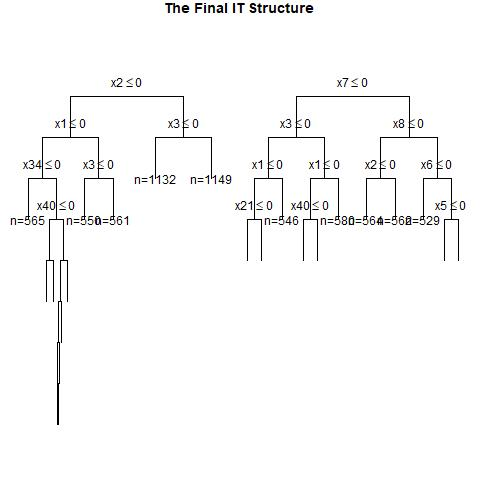

Values plotted in this chart, from the file beside it:
, x1, x2, x3, x4, x5, x6, x7, x8, x9, x10, x11, x12, x13, x14, x15, x16, x17, x18, x19, x20, x21, x22, x23
1, 0, 1, 1, 0, 0, 0, 1, 1, 0, 1, 0, 1, 0, 1, 0, 1, 1, 1, 1, 0, 1, 0, 0
2, 1, 1, 1, 0, 1, 0, 1, 1, 1, 0, 0, 0, 1, 0, 0, 0, 1, 1, 1, 1, 0, 1, 1
3, 0, 1, 1, 1, 1, 1, 0, 1, 0, 1, 0, 1, 0, 1, 0, 0, 1, 0, 0, 1, 0, 0, 1
4, 0, 1, 0, 0, 0, 0, 0, 0, 1, 0, 1, 1, 0, 0, 1, 0, 1, 1, 0, 0, 0, 0, 0
5, 1, 0, 0, 0, 0, 0, 1, 0, 0, 1, 0, 1, 0, 0, 0, 1, 1, 1, 1, 0, 1, 0, 0
6, 0, 1, 1, 1, 1, 1, 1, 0, 1, 0, 1, 0, 1, 1, 0, 0, 0, 1, 0, 1, 1, 0, 1
7, 0, 1, 0, 1, 1, 1, 0, 1, 1, 1, 0, 1, 0, 0, 0, 0, 1, 0, 0, 1, 1, 1, 1
8, 0, 0, 1, 0, 0, 0, 0, 1, 1, 1, 1, 0, 0, 0, 0, 1, 0, 1, 1, 0, 0, 1, 1
9, 1, 1, 1, 0, 0, 1, 1, 1, 1, 1, 0, 1, 1, 0, 1, 0, 0, 0, 1, 1, 1, 1, 0
10, 0, 0, 1, 1, 0, 1, 1, 1, 1, 1, 1, 0, 1, 1, 0, 1, 1, 0, 1, 1, 0, 1, 1
11, 0, 1, 0, 1, 0, 1, 1, 0, 0, 0, 1, 1, 0, 0, 0, 0, 1, 0, 1, 1, 1, 0, 1
12, 1, 0, 1, 1, 0, 0, 0, 0, 0, 1, 1, 0, 1, 1, 0, 0, 0, 1, 0, 0, 1, 0, 0
13, 0, 0, 0, 1, 1, 1, 1, 0, 1, 1, 1, 1, 0, 0, 1, 0, 0, 0, 1, 1, 0, 1, 0
14, 0, 0, 0, 1, 0, 1, 1, 1, 1, 1, 1, 0, 1, 1, 1, 0, 0, 1, 1, 1, 1, 1, 0
15, 0, 1, 0, 1, 1, 1, 1, 0, 0, 1, 1, 0, 1, 0, 0, 1, 0, 1, 1, 0, 1, 0, 1
16, 1, 1, 1, 0, 1, 1, 1, 0, 0, 0, 0, 0, 0, 0, 0, 0, 0, 0, 1, 0, 0, 1, 0
17, 1, 0, 0, 1, 1, 1, 0, 1, 1, 0, 0, 0, 1, 0, 0, 0, 1, 0, 0, 0, 0, 0, 1
18, 1, 1, 0, 1, 0, 0, 0, 0, 0, 1, 0, 0, 0, 1, 0, 0, 1, 1, 1, 0, 0, 1, 0
19, 0, 0, 0, 0, 1, 1, 1, 1, 1, 1, 1, 0, 0, 0, 1, 0, 0, 1, 0, 1, 1, 0, 0
20, 1, 0, 1, 0, 0, 1, 1, 1, 1, 0, 0, 0, 0, 0, 0, 0, 1, 0, 0, 0, 1, 0, 1
21, 1, 0, 1, 0, 1, 0, 0, 0, 0, 0, 1, 1, 1, 0, 0, 1, 1, 1, 0, 1, 0, 1, 0
22, 0, 1, 0, 1, 0, 0, 0, 1, 0, 1, 1, 1, 1, 1, 1, 0, 0, 1, 1, 0, 0, 1, 0
23, 0, 0, 1, 1, 1, 1, 0, 1, 0, 0, 0, 0, 1, 0, 1, 1, 1, 1, 0, 1, 1, 0, 0
24, 0, 1, 0, 0, 0, 0, 0, 0, 0, 0, 1, 0, 1, 1, 1, 1, 0, 1, 0, 1, 1, 1, 1
25, 1, 1, 1, 1, 0, 0, 1, 1, 1, 0, 1, 0, 1, 1, 0, 1, 1, 0, 0, 0, 1, 0, 1
26, 0, 0, 1, 0, 1, 0, 0, 0, 1, 1, 0, 1, 1, 0, 0, 1, 1, 1, 1, 1, 1, 1, 1
27, 0, 1, 1, 1, 1, 1, 1, 1, 1, 0, 0, 0, 0, 1, 0, 1, 0, 0, 1, 0, 0, 1, 1
28, 0, 1, 0, 0, 1, 1, 1, 1, 1, 0, 1, 1, 0, 1, 1, 0, 1, 1, 1, 0, 1, 0, 1
29, 0, 0, 0, 1, 0, 1, 0, 1, 0, 0, 1, 1, 1, 0, 0, 1, 1, 0, 1, 1, 1, 0, 0
30, 0, 0, 0, 1, 1, 1, 1, 0, 0, 0, 0, 1, 0, 1, 1, 1, 0, 0, 0, 0, 1, 0, 0
31, 0, 0, 0, 1, 1, 0, 1, 1, 0, 1, 0, 1, 0, 0, 0, 0, 0, 0, 1, 1, 0, 0, 0
32, 0, 1, 1, 0, 1, 0, 1, 1, 1, 1, 1, 0, 1, 1, 0, 1, 0, 1, 1, 0, 0, 1, 0
33, 1, 0, 0, 0, 1, 1, 0, 0, 1, 1, 0, 0, 0, 0, 0, 0, 1, 1, 0, 1, 1, 0, 0
34, 1, 0, 0, 0, 0, 1, 0, 0, 0, 1, 1, 0, 1, 1, 1, 1, 1, 0, 1, 0, 0, 1, 1
35, 1, 1, 1, 0, 1, 1, 1, 1, 0, 0, 0, 0, 0, 1, 0, 0, 0, 1, 0, 0, 0, 1, 1
36, 0, 1, 0, 0, 1, 0, 1, 1, 1, 0, 0, 0, 0, 0, 0, 1, 0, 0, 0, 0, 1, 1, 1
37, 1, 0, 1, 1, 0, 1, 0, 1, 1, 0, 1, 0, 1, 0, 0, 1, 0, 0, 1, 1, 1, 0, 0
38, 1, 0, 0, 0, 0, 0, 0, 1, 0, 0, 1, 0, 0, 1, 1, 1, 0, 0, 1, 0, 0, 1, 1
39, 0, 0, 1, 1, 1, 1, 1, 1, 1, 0, 1, 1, 0, 1, 0, 1, 1, 1, 0, 1, 0, 1, 1
40, 1, 1, 1, 1, 1, 0, 1, 0, 1, 0, 0, 0, 0, 0, 1, 0, 0, 1, 0, 0, 0, 1, 1
41, 1, 1, 1, 1, 0, 0, 1, 1, 0, 0, 1, 0, 0, 1, 0, 0, 0, 1, 0, 0, 1, 1, 1
42, 1, 1, 0, 0, 1, 0, 0, 0, 0, 0, 0, 0, 0, 0, 1, 1, 1, 0, 1, 1, 1, 0, 0
43, 1, 1, 1, 1, 0, 1, 0, 1, 1, 1, 0, 1, 1, 1, 1, 0, 1, 0, 0, 0, 1, 1, 0
44, 1, 1, 0, 0, 0, 1, 1, 0, 1, 1, 1, 1, 1, 1, 0, 0, 0, 1, 0, 1, 0, 0, 0
45, 0, 1, 0, 1, 1, 1, 1, 0, 1, 1, 1, 1, 1, 1, 0, 1, 1, 0, 0, 1, 1, 0, 1
46, 1, 1, 1, 1, 1, 0, 0, 1, 0, 1, 0, 0, 0, 1, 0, 1, 1, 0, 0, 1, 1, 1, 0
47, 1, 0, 1, 1, 0, 1, 1, 1, 1, 1, 0, 0, 0, 1, 1, 1, 0, 1, 1, 1, 1, 1, 0
48, 0, 1, 1, 1, 0, 1, 1, 1, 1, 0, 1, 0, 1, 0, 1, 1, 0, 0, 1, 0, 1, 1, 0
49, 0, 1, 1, 0, 1, 1, 1, 1, 0, 0, 1, 1, 1, 1, 0, 1, 0, 0, 1, 0, 0, 0, 1
50, 0, 0, 0, 1, 0, 1, 1, 0, 1, 1, 0, 1, 1, 0, 0, 0, 0, 0, 1, 1, 0, 0, 0
51, 1, 0, 0, 0, 1, 0, 0, 1, 1, 0, 0, 1, 1, 1, 0, 1, 1, 1, 1, 0, 0, 0, 0
52, 1, 0, 0, 0, 0, 0, 0, 1, 1, 1, 1, 1, 0, 0, 0, 1, 1, 0, 0, 1, 1, 0, 0
53, 1, 1, 1, 1, 1, 0, 1, 0, 1, 1, 0, 1, 0, 1, 0, 1, 0, 1, 0, 1, 1, 0, 1
54, 1, 1, 0, 0, 0, 0, 1, 0, 0, 1, 0, 0, 0, 1, 1, 0, 1, 1, 1, 0, 0, 1, 0
55, 1, 0, 1, 0, 0, 0, 0, 1, 0, 0, 1, 1, 0, 0, 1, 0, 0, 1, 1, 0, 0, 0, 1
56, 0, 1, 1, 0, 1, 0, 1, 0, 1, 1, 0, 0, 0, 1, 1, 0, 0, 1, 0, 1, 1, 1, 0
57, 1, 1, 0, 1, 0, 1, 1, 0, 0, 1, 1, 0, 1, 1, 0, 0, 1, 1, 0, 0, 1, 1, 0
58, 1, 1, 0, 0, 1, 0, 0, 0, 0, 0, 0, 0, 1, 1, 0, 1, 1, 0, 1, 0, 1, 1, 1
59, 0, 0, 0, 1, 0, 0, 0, 1, 1, 0, 0, 1, 1, 1, 1, 1, 1, 0, 0, 1, 1, 1, 0
60, 0, 0, 1, 0, 1, 0, 0, 1, 1, 0, 0, 0, 0, 0, 1, 1, 1, 1, 1, 0, 1, 0, 1
... 940 more rows
